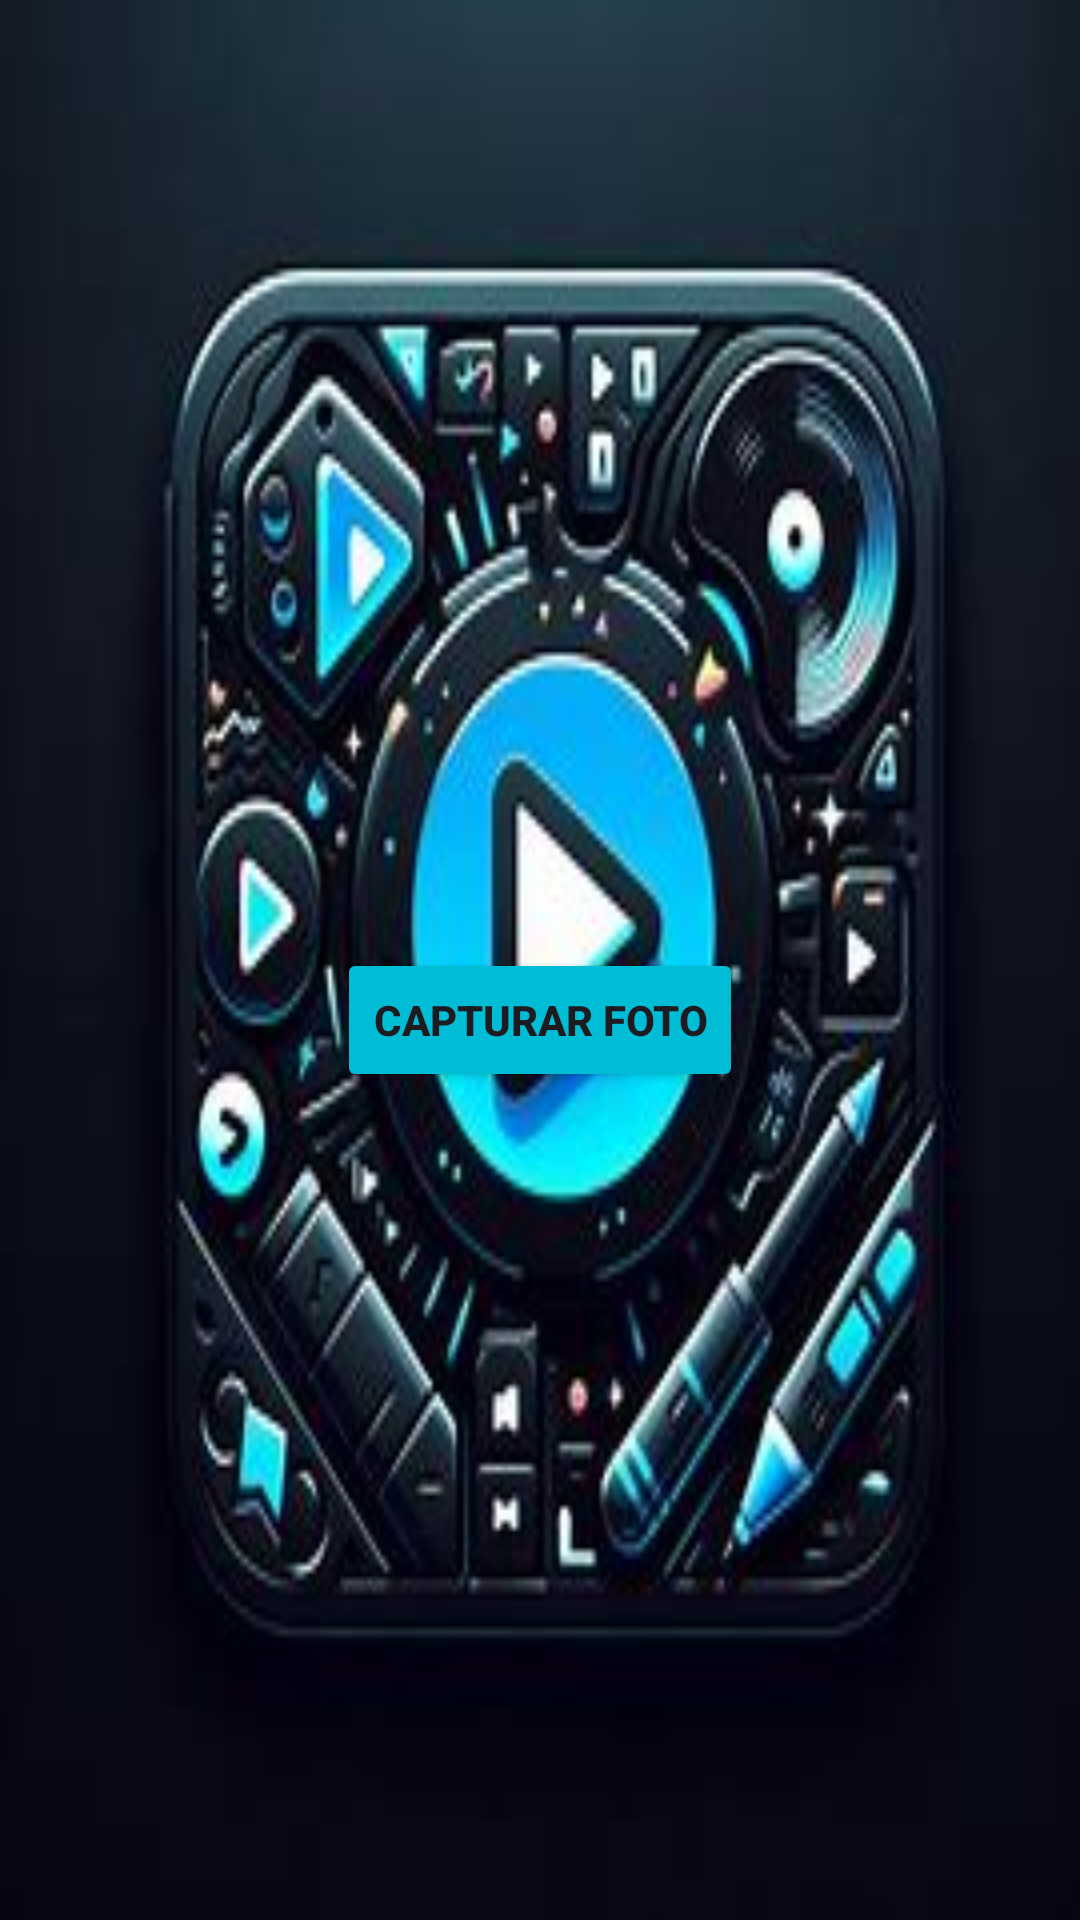

Layout XML and referenced resources for this Android screen:
<!-- AndroidManifest.xml: application theme Theme.Anflix -->
<!-- res/layout/activity_capture_photo.xml -->
<?xml version="1.0" encoding="utf-8"?>
<LinearLayout xmlns:android="http://schemas.android.com/apk/res/android"
    android:layout_width="match_parent"
    android:layout_height="match_parent"
    android:orientation="vertical"
    android:padding="16dp"
    android:background="@drawable/fondoa4"
    >

    <ImageView
        android:id="@+id/ivCapturedPhoto"
        android:layout_width="match_parent"
        android:layout_height="300dp"
        android:scaleType="centerCrop"
        android:contentDescription="Captured Photo" />

    <Button
        android:id="@+id/btnCapturePhoto"
        android:layout_width="wrap_content"
        android:layout_height="wrap_content"
        android:layout_gravity="center_horizontal"
        android:text="Capturar Foto"
        android:textStyle="bold"
        android:backgroundTint="#00BCD4"/>
</LinearLayout>
<!-- resources referenced by this layout -->
<resources>
  <!-- drawable fondoa4: jpg bitmap (drawable, 16577 bytes) -->
  <style name="Theme.Anflix" parent="Base.Theme.Anflix" />
  <style name="Base.Theme.Anflix" parent="Theme.Material3.DayNight.NoActionBar">
          
          
      </style>
</resources>
